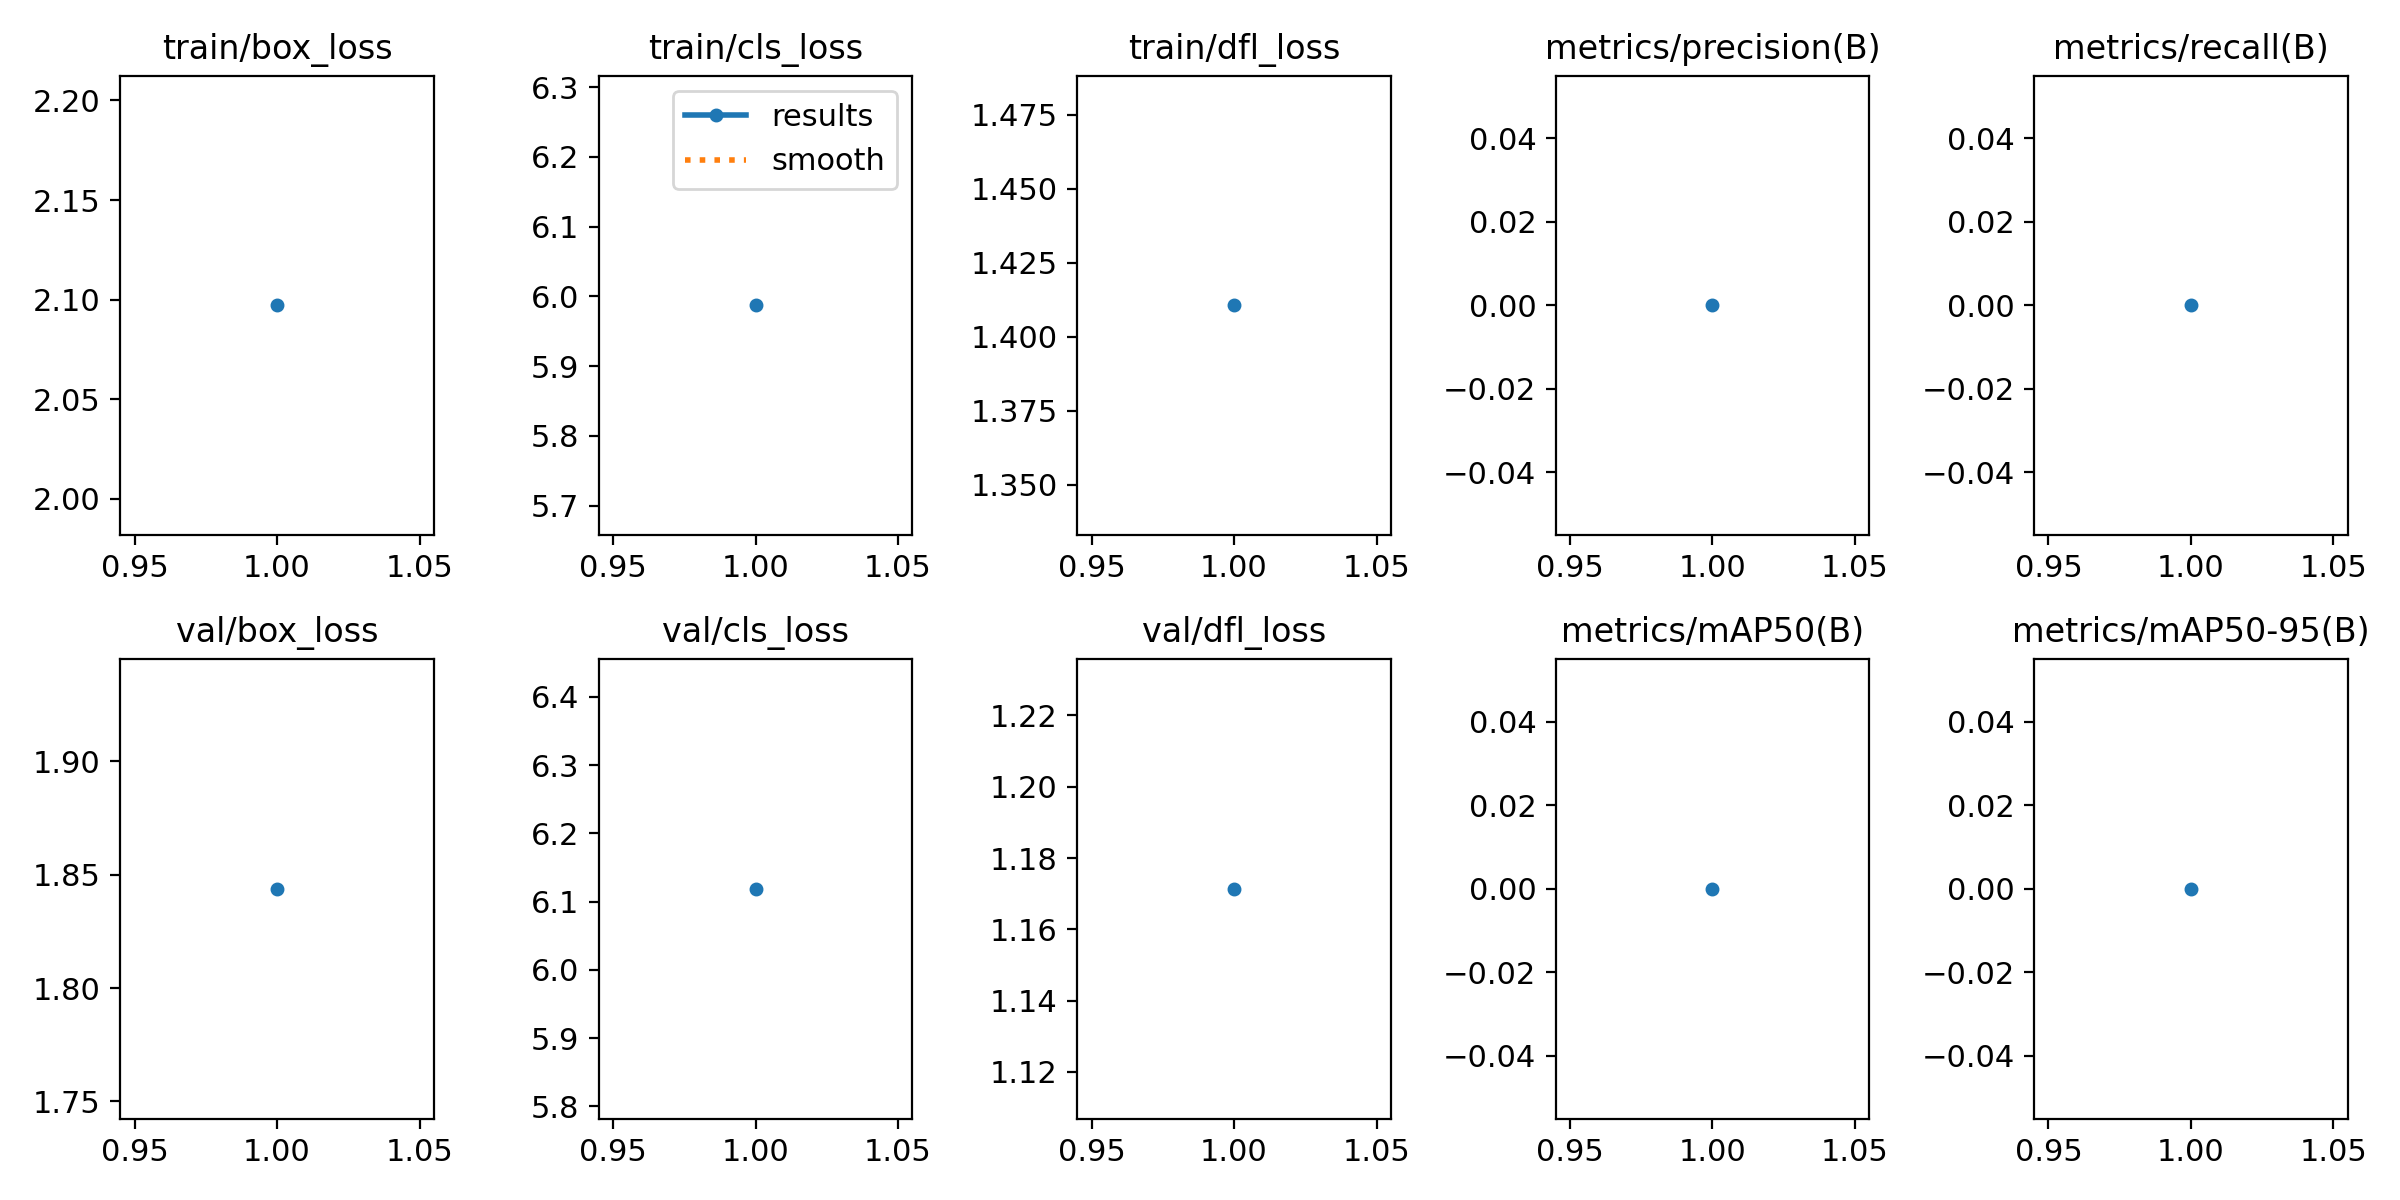

Values plotted in this chart, from the file beside it:
epoch, time, train/box_loss, train/cls_loss, train/dfl_loss, metrics/precision(B), metrics/recall(B), metrics/mAP50(B), metrics/mAP50-95(B), val/box_loss, val/cls_loss, val/dfl_loss, lr/pg0, lr/pg1, lr/pg2
1, 7.986, 2.097, 5.987, 1.411, 0, 0, 0, 0, 1.844, 6.119, 1.171, 0.0001163, 0.0001163, 0.0001163
